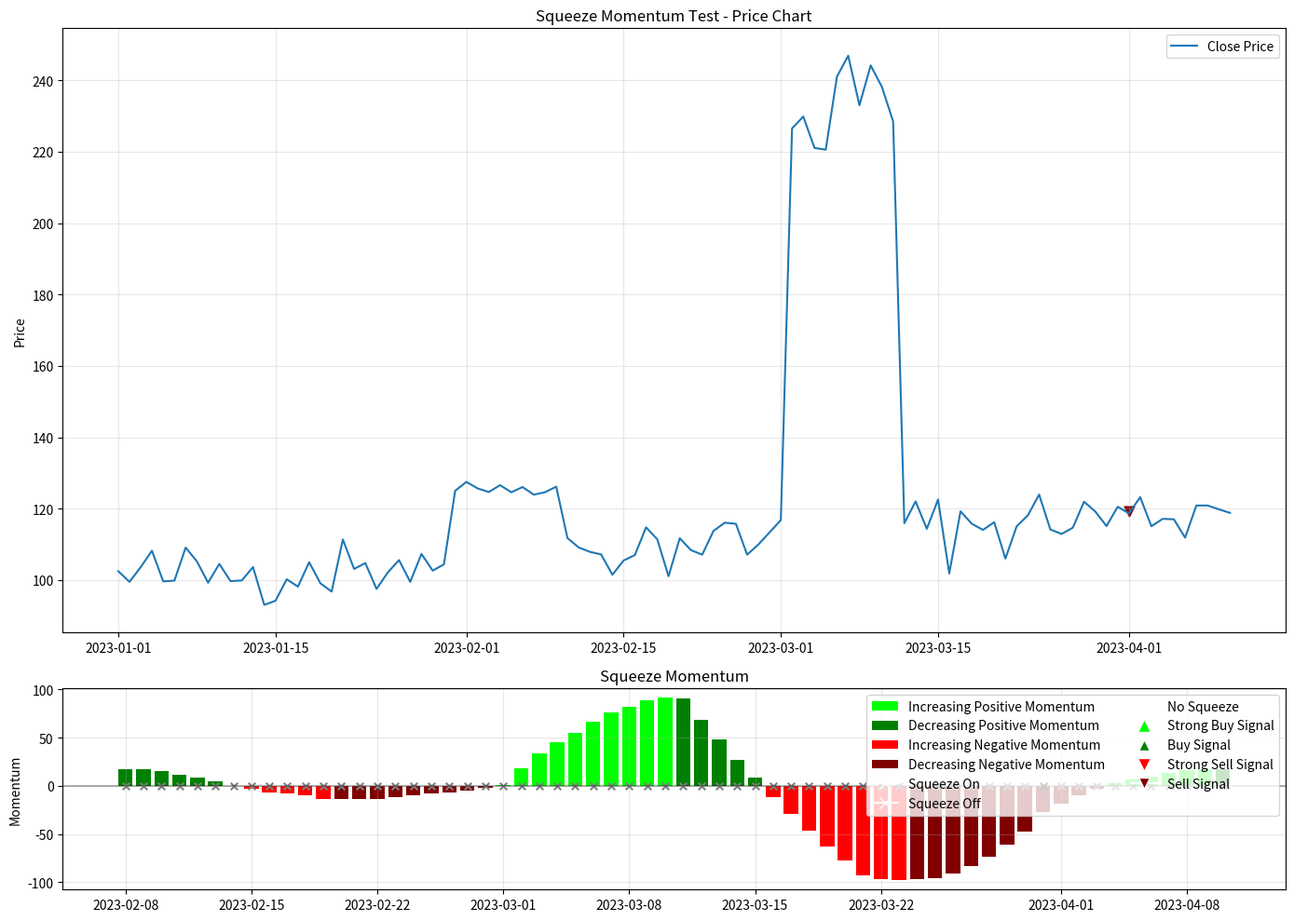

Reproduce this figure in Python. (Note: this script raises an exception after producing the figure.)
"""
Squeeze Momentum Indicator Implementation

This module implements the LazyBear Squeeze Momentum indicator from TradingView.
The indicator combines Bollinger Bands and Keltner Channels to detect market "squeezes"
(low volatility periods) and uses a linear regression calculation to determine
momentum direction and strength.

Original TradingView Pine Script by LazyBear:
https://www.tradingview.com/script/nqQ1DT5a-Squeeze-Momentum-Indicator-LazyBear/
"""

import numpy as np
import pandas as pd
import matplotlib.pyplot as plt
from scipy import stats
import logging

logger = logging.getLogger(__name__)

def highest_n(series, n):
    """Return the highest value in the last n values of a series."""
    return series.rolling(window=n).max()

def lowest_n(series, n):
    """Return the lowest value in the last n values of a series."""
    return series.rolling(window=n).min()

def true_range(df):
    """Calculate True Range."""
    high = df['high']
    low = df['low']
    close_prev = df['close'].shift(1)
    
    tr1 = high - low
    tr2 = (high - close_prev).abs()
    tr3 = (low - close_prev).abs()
    
    tr = pd.concat([tr1, tr2, tr3], axis=1).max(axis=1)
    return tr

def linear_regression(series, length):
    """Calculate linear regression value for the series over the specified length."""
    y = series.values
    size = len(y)
    
    if size < length:
        return pd.Series([np.nan] * size)
    
    result = np.full(size, np.nan)
    
    for i in range(length - 1, size):
        x = np.arange(length)
        y_section = y[i - length + 1:i + 1]
        
        slope, intercept, _, _, _ = stats.linregress(x, y_section)
        result[i] = slope * (length - 1) + intercept
    
    return pd.Series(result, index=series.index)

def add_squeeze_momentum(df, bb_length=20, bb_mult=2.0, kc_length=20, kc_mult=1.5, use_true_range=True):
    """
    Add Squeeze Momentum indicator to the dataframe.
    
    Args:
        df (pandas.DataFrame): DataFrame with OHLCV data
        bb_length (int): Bollinger Bands length
        bb_mult (float): Bollinger Bands multiplier
        kc_length (int): Keltner Channel length
        kc_mult (float): Keltner Channel multiplier
        use_true_range (bool): Whether to use True Range for Keltner Channels
        
    Returns:
        pandas.DataFrame: DataFrame with Squeeze Momentum indicator columns added
    """
    logger.info(f"Adding Squeeze Momentum indicator with BB length={bb_length}, KC length={kc_length}")
    
    result_df = df.copy()
    
    source = result_df['close']
    basis = source.rolling(window=bb_length).mean()
    dev = source.rolling(window=bb_length).std() * bb_mult
    upper_bb = basis + dev
    lower_bb = basis - dev
    
    ma = source.rolling(window=kc_length).mean()
    range_val = true_range(result_df) if use_true_range else (result_df['high'] - result_df['low'])
    range_ma = range_val.rolling(window=kc_length).mean()
    upper_kc = ma + range_ma * kc_mult
    lower_kc = ma - range_ma * kc_mult
    
    sqz_on = (lower_bb > lower_kc) & (upper_bb < upper_kc)
    sqz_off = (lower_bb < lower_kc) & (upper_bb > upper_kc)
    no_sqz = (~sqz_on) & (~sqz_off)
    
    highest_high = highest_n(result_df['high'], kc_length)
    lowest_low = lowest_n(result_df['low'], kc_length)
    avg_hl = (highest_high + lowest_low) / 2
    avg_hlc = (avg_hl + source.rolling(window=kc_length).mean()) / 2
    
    val = source - avg_hlc
    
    linreg_val = linear_regression(val, kc_length)
    
    momentum_increasing = linreg_val > linreg_val.shift(1)
    momentum_decreasing = linreg_val < linreg_val.shift(1)
    
    result_df['sqz_on'] = sqz_on
    result_df['sqz_off'] = sqz_off
    result_df['no_sqz'] = no_sqz
    result_df['squeeze_momentum'] = linreg_val
    result_df['momentum_increasing'] = momentum_increasing
    result_df['momentum_decreasing'] = momentum_decreasing
    
    sqz_off_prev = sqz_off.shift(1).fillna(False).astype(bool)
    result_df['sqz_buy'] = (sqz_off & (~sqz_off_prev) & (linreg_val > 0))
    result_df['sqz_sell'] = (sqz_off & (~sqz_off_prev) & (linreg_val < 0))
    
    result_df['sqz_buy_strong'] = result_df['sqz_buy'] & momentum_increasing
    result_df['sqz_sell_strong'] = result_df['sqz_sell'] & momentum_decreasing
    
    logger.info(f"Added Squeeze Momentum indicator with {sum(result_df['sqz_buy'])} buy signals and {sum(result_df['sqz_sell'])} sell signals")
    
    return result_df

def plot_squeeze_momentum(df, title="Squeeze Momentum Indicator"):
    """
    Plot the Squeeze Momentum indicator.
    
    Args:
        df (pandas.DataFrame): DataFrame with Squeeze Momentum indicator columns
        title (str): Plot title
        
    Returns:
        matplotlib.figure.Figure: The created figure
    """
    if 'squeeze_momentum' not in df.columns:
        raise ValueError("DataFrame does not contain Squeeze Momentum indicator columns. Run add_squeeze_momentum first.")
    
    fig, (ax1, ax2) = plt.subplots(2, 1, figsize=(14, 10), gridspec_kw={'height_ratios': [3, 1]})
    
    ax1.plot(df.index, df['close'], label='Close Price')
    ax1.set_title(f"{title} - Price Chart")
    ax1.set_ylabel('Price')
    ax1.grid(True, alpha=0.3)
    ax1.legend()
    
    colors = []
    for i in range(len(df)):
        if pd.isna(df['squeeze_momentum'].iloc[i]):
            colors.append('gray')
        elif df['squeeze_momentum'].iloc[i] >= 0:
            if i > 0 and df['squeeze_momentum'].iloc[i] > df['squeeze_momentum'].iloc[i-1]:
                colors.append('lime')  # Increasing positive momentum
            else:
                colors.append('green')  # Decreasing positive momentum
        else:
            if i > 0 and df['squeeze_momentum'].iloc[i] < df['squeeze_momentum'].iloc[i-1]:
                colors.append('red')  # Increasing negative momentum
            else:
                colors.append('maroon')  # Decreasing negative momentum
    
    ax2.bar(df.index, df['squeeze_momentum'], color=colors, width=0.8)
    
    for i in range(len(df)):
        if pd.isna(df['squeeze_momentum'].iloc[i]):
            continue
            
        if df['sqz_on'].iloc[i]:
            ax2.scatter(df.index[i], 0, color='black', marker='x', s=30)
        elif df['sqz_off'].iloc[i]:
            ax2.scatter(df.index[i], 0, color='gray', marker='x', s=30)
        else:
            ax2.scatter(df.index[i], 0, color='blue', marker='x', s=30)
    
    for i in range(len(df)):
        if df['sqz_buy_strong'].iloc[i]:
            ax1.scatter(df.index[i], df['low'].iloc[i] * 0.99, color='lime', marker='^', s=100)
        elif df['sqz_buy'].iloc[i]:
            ax1.scatter(df.index[i], df['low'].iloc[i] * 0.99, color='green', marker='^', s=60)
        
        if df['sqz_sell_strong'].iloc[i]:
            ax1.scatter(df.index[i], df['high'].iloc[i] * 1.01, color='red', marker='v', s=100)
        elif df['sqz_sell'].iloc[i]:
            ax1.scatter(df.index[i], df['high'].iloc[i] * 1.01, color='maroon', marker='v', s=60)
    
    ax2.set_title("Squeeze Momentum")
    ax2.set_ylabel('Momentum')
    ax2.axhline(y=0, color='black', linestyle='-', alpha=0.3)
    ax2.grid(True, alpha=0.3)
    
    from matplotlib.patches import Patch
    from matplotlib.lines import Line2D
    
    legend_elements = [
        Patch(facecolor='lime', label='Increasing Positive Momentum'),
        Patch(facecolor='green', label='Decreasing Positive Momentum'),
        Patch(facecolor='red', label='Increasing Negative Momentum'),
        Patch(facecolor='maroon', label='Decreasing Negative Momentum'),
        Line2D([0], [0], marker='x', color='w', markerfacecolor='black', markersize=8, label='Squeeze On'),
        Line2D([0], [0], marker='x', color='w', markerfacecolor='gray', markersize=8, label='Squeeze Off'),
        Line2D([0], [0], marker='x', color='w', markerfacecolor='blue', markersize=8, label='No Squeeze'),
        Line2D([0], [0], marker='^', color='w', markerfacecolor='lime', markersize=10, label='Strong Buy Signal'),
        Line2D([0], [0], marker='^', color='w', markerfacecolor='green', markersize=8, label='Buy Signal'),
        Line2D([0], [0], marker='v', color='w', markerfacecolor='red', markersize=10, label='Strong Sell Signal'),
        Line2D([0], [0], marker='v', color='w', markerfacecolor='maroon', markersize=8, label='Sell Signal')
    ]
    
    ax2.legend(handles=legend_elements, loc='upper right', ncol=2)
    
    plt.tight_layout()
    return fig

def test_squeeze_momentum():
    """
    Test the Squeeze Momentum indicator on sample data.
    """
    dates = pd.date_range(start='2023-01-01', periods=100, freq='D')
    np.random.seed(42)
    
    close = np.random.normal(100, 5, 100)
    close = close + np.linspace(0, 20, 100)
    close[30:40] = close[30:40] * 0.2 + close[29]  # Low volatility
    close[60:70] = close[60:70] * 2 + close[59] - close[60]  # High volatility
    
    high = close + np.random.normal(0, 1, 100)
    low = close - np.random.normal(0, 1, 100)
    open_price = close - np.random.normal(0, 0.5, 100)
    volume = np.random.normal(1000, 200, 100)
    
    df = pd.DataFrame({
        'open': open_price,
        'high': high,
        'low': low,
        'close': close,
        'volume': volume
    }, index=dates)
    
    result_df = add_squeeze_momentum(df)
    
    fig = plot_squeeze_momentum(result_df, "Squeeze Momentum Test")
    
    plt.savefig("results/squeeze_momentum_test.png")
    plt.close(fig)
    
    return result_df

if __name__ == "__main__":
    logging.basicConfig(
        level=logging.INFO,
        format='%(asctime)s - %(name)s - %(levelname)s - %(message)s'
    )
    
    test_result = test_squeeze_momentum()
    print(f"Generated {sum(test_result['sqz_buy'])} buy signals and {sum(test_result['sqz_sell'])} sell signals")
